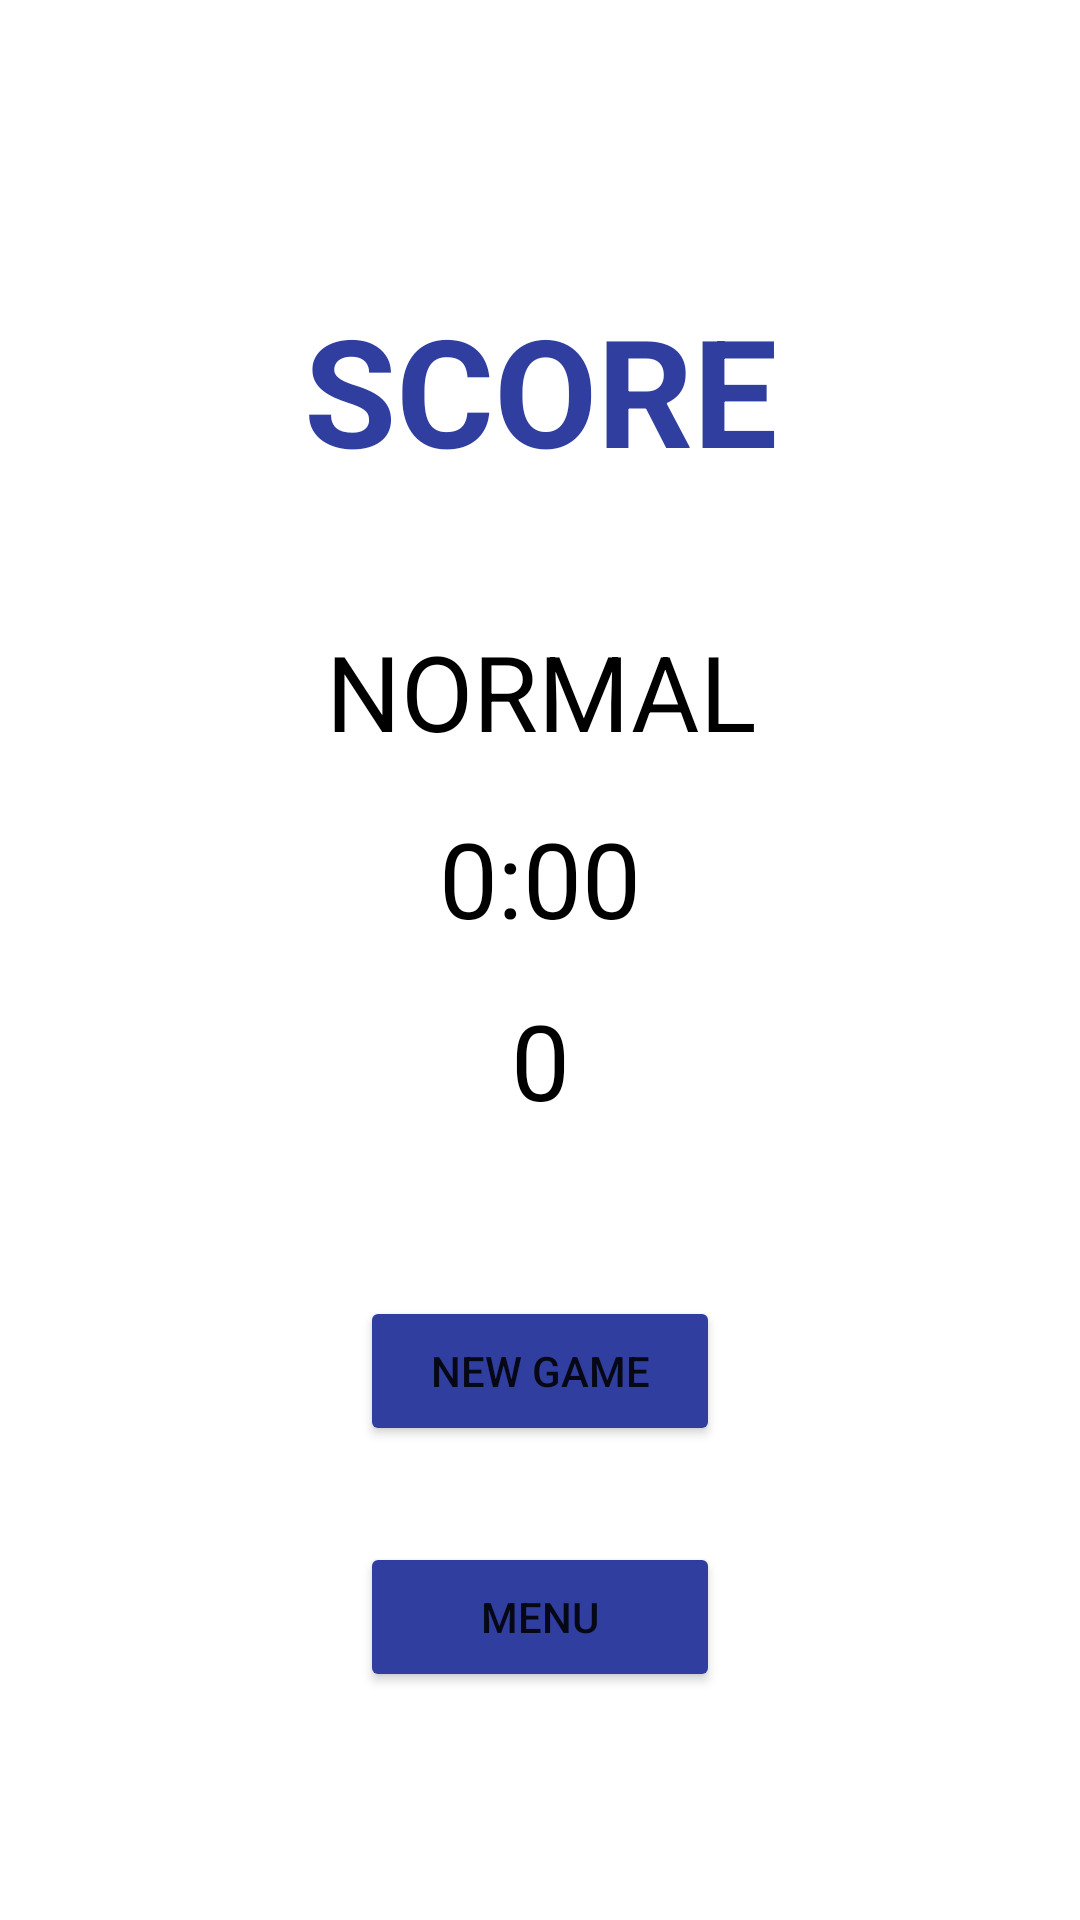

Android layout source for this screen:
<!-- AndroidManifest.xml: application theme Theme.SETCardGame -->
<!-- res/layout/activity_end_game_screen.xml -->
<?xml version="1.0" encoding="utf-8"?>
<androidx.constraintlayout.widget.ConstraintLayout xmlns:android="http://schemas.android.com/apk/res/android"
    xmlns:app="http://schemas.android.com/apk/res-auto"
    xmlns:tools="http://schemas.android.com/tools"
    android:layout_width="match_parent"
    android:layout_height="match_parent"
    tools:context=".ViewModel.EndGameScreenActivity">

    <TextView
        android:id="@+id/scoreTextView"
        android:layout_width="220dp"
        android:layout_height="90dp"
        android:gravity="center"
        android:text="@string/scoreTextView"
        android:textColor="@color/dark_blue"
        android:textSize="50sp"
        android:textStyle="bold"
        app:layout_constraintBottom_toBottomOf="parent"
        app:layout_constraintEnd_toEndOf="parent"
        app:layout_constraintStart_toStartOf="parent"
        app:layout_constraintTop_toTopOf="parent"
        app:layout_constraintVertical_bias="0.154" />

    <Button
        android:id="@+id/newGameBtn"
        android:layout_width="120dp"
        android:layout_height="50dp"
        android:backgroundTint="@color/dark_blue"
        android:gravity="center"
        android:onClick="newSingleplayerGame"
        android:text="@string/newGameBtn"
        app:layout_constraintBottom_toBottomOf="parent"
        app:layout_constraintEnd_toEndOf="parent"
        app:layout_constraintStart_toStartOf="parent"
        app:layout_constraintTop_toTopOf="parent"
        app:layout_constraintVertical_bias="0.732" />

    <Button
        android:id="@+id/backToMenuBtn"
        android:layout_width="120dp"
        android:layout_height="50dp"
        android:backgroundTint="@color/dark_blue"
        android:onClick="backToMenu"
        android:text="@string/backToMenuBtn"
        app:layout_constraintBottom_toBottomOf="parent"
        app:layout_constraintEnd_toEndOf="parent"
        app:layout_constraintStart_toStartOf="parent"
        app:layout_constraintTop_toTopOf="parent"
        app:layout_constraintVertical_bias="0.871" />

    <TextView
        android:id="@+id/difficultyTextView"
        android:layout_width="wrap_content"
        android:layout_height="wrap_content"
        android:gravity="center"
        android:text="@string/difficultyTextView"
        android:textColor="@color/black"
        android:textSize="35sp"
        app:layout_constraintBottom_toBottomOf="parent"
        app:layout_constraintEnd_toEndOf="parent"
        app:layout_constraintHorizontal_bias="0.502"
        app:layout_constraintStart_toStartOf="parent"
        app:layout_constraintTop_toTopOf="parent"
        app:layout_constraintVertical_bias="0.349" />

    <TextView
        android:id="@+id/finalTimeTextView"
        android:layout_width="wrap_content"
        android:layout_height="wrap_content"
        android:gravity="center"
        android:text="@string/timerTextView"
        android:textColor="@color/black"
        android:textSize="35sp"
        app:layout_constraintBottom_toBottomOf="parent"
        app:layout_constraintEnd_toEndOf="parent"
        app:layout_constraintStart_toStartOf="parent"
        app:layout_constraintTop_toTopOf="parent"
        app:layout_constraintVertical_bias="0.454" />

    <TextView
        android:id="@+id/finalPointTextView"
        android:layout_width="wrap_content"
        android:layout_height="wrap_content"
        android:gravity="center"
        android:text="@string/pointTextView"
        android:textColor="@color/black"
        android:textSize="35sp"
        app:layout_constraintBottom_toBottomOf="parent"
        app:layout_constraintEnd_toEndOf="parent"
        app:layout_constraintStart_toStartOf="parent"
        app:layout_constraintTop_toTopOf="parent"
        app:layout_constraintVertical_bias="0.556" />

</androidx.constraintlayout.widget.ConstraintLayout>
<!-- resources referenced by this layout -->
<resources>
  <color name="black">#FF000000</color>
  <color name="dark_blue">#303F9F</color>
  <string name="backToMenuBtn">Menu</string>
  <string name="difficultyTextView">NORMAL</string>
  <string name="newGameBtn">New Game</string>
  <string name="pointTextView">0</string>
  <string name="scoreTextView">SCORE</string>
  <string name="timerTextView">0:00</string>
  <style name="Theme.SETCardGame" parent="Theme.MaterialComponents.DayNight.DarkActionBar">
          
          <item name="colorPrimary">@color/dark_blue</item>
          <item name="colorPrimaryVariant">@color/dark_blue</item>
          <item name="colorOnPrimary">@color/white</item>
          
          <item name="colorSecondary">@color/teal_200</item>
          <item name="colorSecondaryVariant">@color/teal_700</item>
          <item name="colorOnSecondary">@color/black</item>
          
          <item name="android:statusBarColor" tools:targetApi="l">?attr/colorPrimaryVariant</item>
          
      </style>
  <color name="white">#FFFFFFFF</color>
  <color name="teal_200">#FF03DAC5</color>
  <color name="teal_700">#FF018786</color>
</resources>
